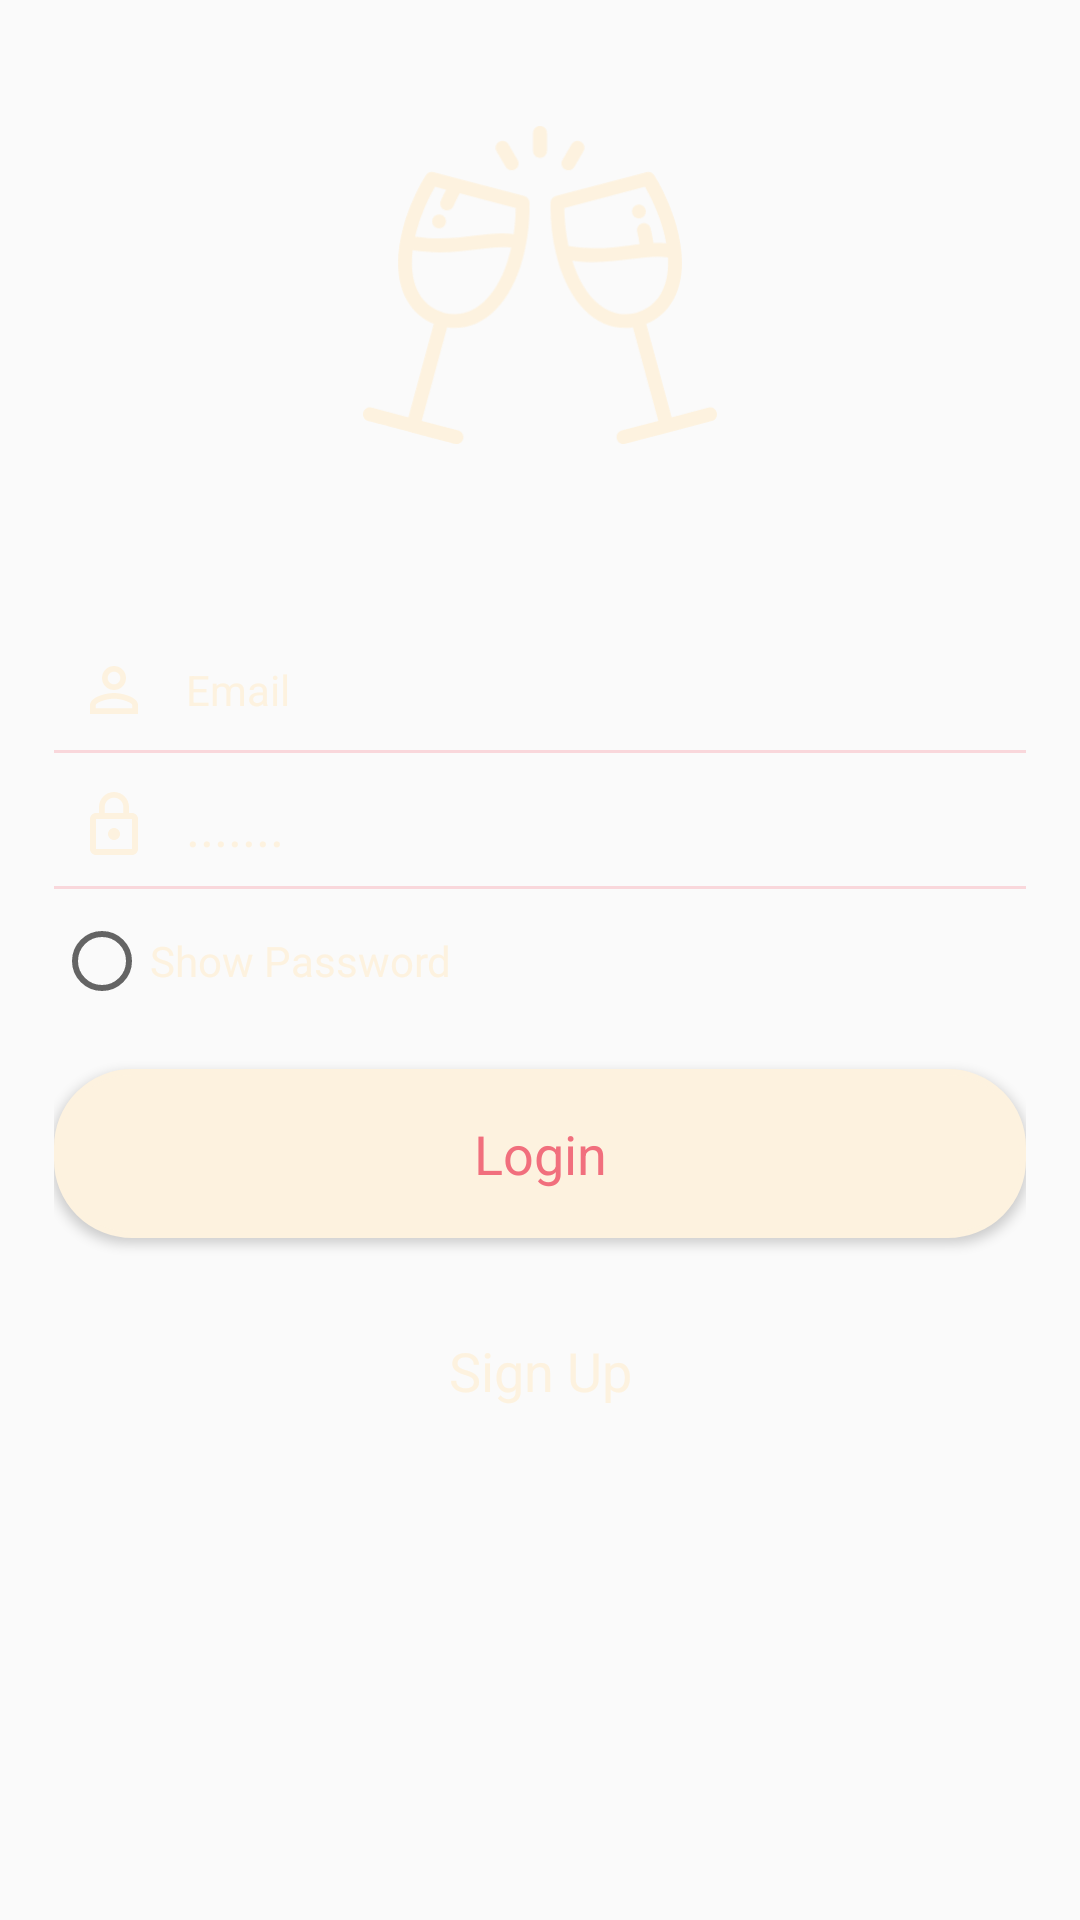

Write the Android layout XML for this screen, with the resource values it uses.
<!-- AndroidManifest.xml: application theme AppTheme -->
<!-- res/layout/login_layout.xml -->
<?xml version="1.0" encoding="utf-8"?>
<RelativeLayout xmlns:android="http://schemas.android.com/apk/res/android"
    android:layout_width="fill_parent"
    android:layout_height="fill_parent">
    <LinearLayout xmlns:android="http://schemas.android.com/apk/res/android"
        android:orientation="vertical"
        android:id="@+id/login_layout"
        android:layout_width="match_parent"
        android:layout_height="match_parent"
        android:paddingLeft="18dp"
        android:paddingRight="18dp"
        android:paddingTop="@dimen/fab_margin"
        android:paddingBottom="@dimen/fab_margin">
        <LinearLayout
            android:layout_width="match_parent"
            android:layout_height="match_parent"
            android:orientation="vertical">

            

            <ImageView
                android:layout_width="150dp"
                android:layout_height="150dp"
                android:layout_gravity="center_horizontal"
                android:padding="16dp"
                android:layout_marginTop="20dp"
                android:layout_marginBottom="20dp"
                android:src="@drawable/ic_drinks_clinck_white_24db"/>

            <EditText
                android:id="@+id/login_emailid"
                android:layout_width="match_parent"
                android:layout_height="wrap_content"
                android:layout_marginTop="20dp"
                android:background="@android:color/transparent"
                android:drawableLeft="@drawable/ic_person_white_24dp"
                android:drawablePadding="12dp"
                android:ems="10"
                android:hint="Email"
                android:inputType="textEmailAddress"
                android:maxLines="1"
                android:padding="8dp"
                android:textColorHint="@color/lightorange"
                android:textColor="@color/lightorange"
                android:textSize="14sp"/>
            <View
                android:layout_width="match_parent"
                android:layout_height="1dp"
                android:background="#f9d7db" />
            <EditText
                android:id="@+id/login_password"
                android:layout_width="match_parent"
                android:layout_height="wrap_content"
                android:inputType="textPassword"
                android:ems="10"
                android:drawablePadding="12dp"
                android:padding="8dp"
                android:hint="@string/password_hint"
                android:textColorHint="@color/lightorange"
                android:maxLines="1"
                android:background="@android:color/transparent"
                android:layout_marginTop="4dp"
                android:drawableLeft="@drawable/ic_lock_white_24dp"/>

            <View
                android:layout_width="match_parent"
                android:layout_height="1dp"
                android:background="#f9d7db" />

            <LinearLayout
                android:layout_width="fill_parent"
                android:layout_height="wrap_content"
                android:orientation="horizontal"
                android:paddingBottom="5dp"
                android:paddingTop="8dp" >
                <CheckBox
                    android:id="@+id/show_hide_password"
                    android:layout_width="wrap_content"
                    android:layout_height="wrap_content"
                    android:layout_weight="1"
                    android:button="?android:attr/listChoiceIndicatorSingle"
                    android:text="@string/show_pwd"
                    android:textColor="@color/lightorange"
                    android:textSize="14sp" />

            </LinearLayout>

            <Button
                android:id="@+id/loginBtn"
                android:layout_width="match_parent"
                android:layout_height="wrap_content"
                android:background="@drawable/background_login"
                android:text="@string/login"
                android:textColor="#f16f7d"
                android:textAllCaps="false"
                android:padding="16dp"
                android:clickable="true"
                style="@style/Base.TextAppearance.AppCompat.Body1"
                android:layout_marginTop="15dp"
                android:textSize="18sp"/>

            <Button
                android:id="@+id/createAccount"
                android:layout_width="match_parent"
                android:layout_height="wrap_content"
                android:background="@drawable/background_signup"
                android:text="@string/signUp"
                style="@style/Base.TextAppearance.AppCompat.Body1"
                android:textColor="@color/lightorange"
                android:textAllCaps="false"
                android:textSize="18sp"
                android:layout_marginTop="16dp"
                android:clickable="true"
                android:padding="16dp"/>

        </LinearLayout>
    </LinearLayout>

</RelativeLayout>
<!-- resources referenced by this layout -->
<resources>
  <color name="lightorange">#fdf2df</color>
  <!-- drawable background_login (drawable) -->
  <?xml version="1.0" encoding="utf-8"?>
  <shape
      xmlns:android="http://schemas.android.com/apk/res/android">
      <stroke
          android:width="2dp"
          android:color="#fdf2df"/>
      <corners
          android:radius="25dp" />
  
      <padding
          android:left="2dp"
          android:right="2dp"
          android:top="2dp"
          android:bottom="2dp"/>
  
      <solid android:color="#fdf2df"/>
  
  </shape>
  <!-- drawable ic_drinks_clinck_white_24db: vector/xml drawable (drawable, 5248 chars, omitted) -->
  <!-- drawable ic_lock_white_24dp (drawable) -->
  <vector xmlns:android="http://schemas.android.com/apk/res/android"
      android:width="24dp"
      android:height="24dp"
      android:viewportWidth="24.0"
      android:viewportHeight="24.0">
      <path
          android:fillColor="#fdf2df"
          android:pathData="M12,17c1.1,0 2,-0.9 2,-2s-0.9,-2 -2,-2 -2,0.9 -2,2 0.9,2 2,2zM18,8h-1L17,6c0,-2.76 -2.24,-5 -5,-5S7,3.24 7,6v2L6,8c-1.1,0 -2,0.9 -2,2v10c0,1.1 0.9,2 2,2h12c1.1,0 2,-0.9 2,-2L20,10c0,-1.1 -0.9,-2 -2,-2zM8.9,6c0,-1.71 1.39,-3.1 3.1,-3.1s3.1,1.39 3.1,3.1v2L8.9,8L8.9,6zM18,20L6,20L6,10h12v10z"/>
  </vector>
  <!-- drawable ic_person_white_24dp (drawable) -->
  <vector xmlns:android="http://schemas.android.com/apk/res/android"
      android:width="24dp"
      android:height="24dp"
      android:viewportWidth="24.0"
      android:viewportHeight="24.0">
      <path
          android:fillColor="#fdf2df"
          android:pathData="M12,5.9c1.16,0 2.1,0.94 2.1,2.1s-0.94,2.1 -2.1,2.1S9.9,9.16 9.9,8s0.94,-2.1 2.1,-2.1m0,9c2.97,0 6.1,1.46 6.1,2.1v1.1L5.9,18.1L5.9,17c0,-0.64 3.13,-2.1 6.1,-2.1M12,4C9.79,4 8,5.79 8,8s1.79,4 4,4 4,-1.79 4,-4 -1.79,-4 -4,-4zM12,13c-2.67,0 -8,1.34 -8,4v3h16v-3c0,-2.66 -5.33,-4 -8,-4z"/>
  </vector>
  <string name="login">Login</string>
  <string name="password_hint">.......</string>
  <string name="show_pwd">Show Password</string>
  <string name="signUp">Sign Up</string>
  <style name="AppTheme" parent="Theme.AppCompat.Light.NoActionBar">
          
          <item name="colorPrimary">@color/colorPrimary</item>
          <item name="colorPrimaryDark">@color/colorPrimaryDark</item>
          <item name="colorAccent">@color/colorAccent</item>
          <item name="android:colorForeground">@color/foreground_material_light</item>
      </style>
  <color name="colorPrimary">#172321</color>
  <color name="colorPrimaryDark">#172321</color>
  <color name="colorAccent">#FF5733</color>
</resources>
